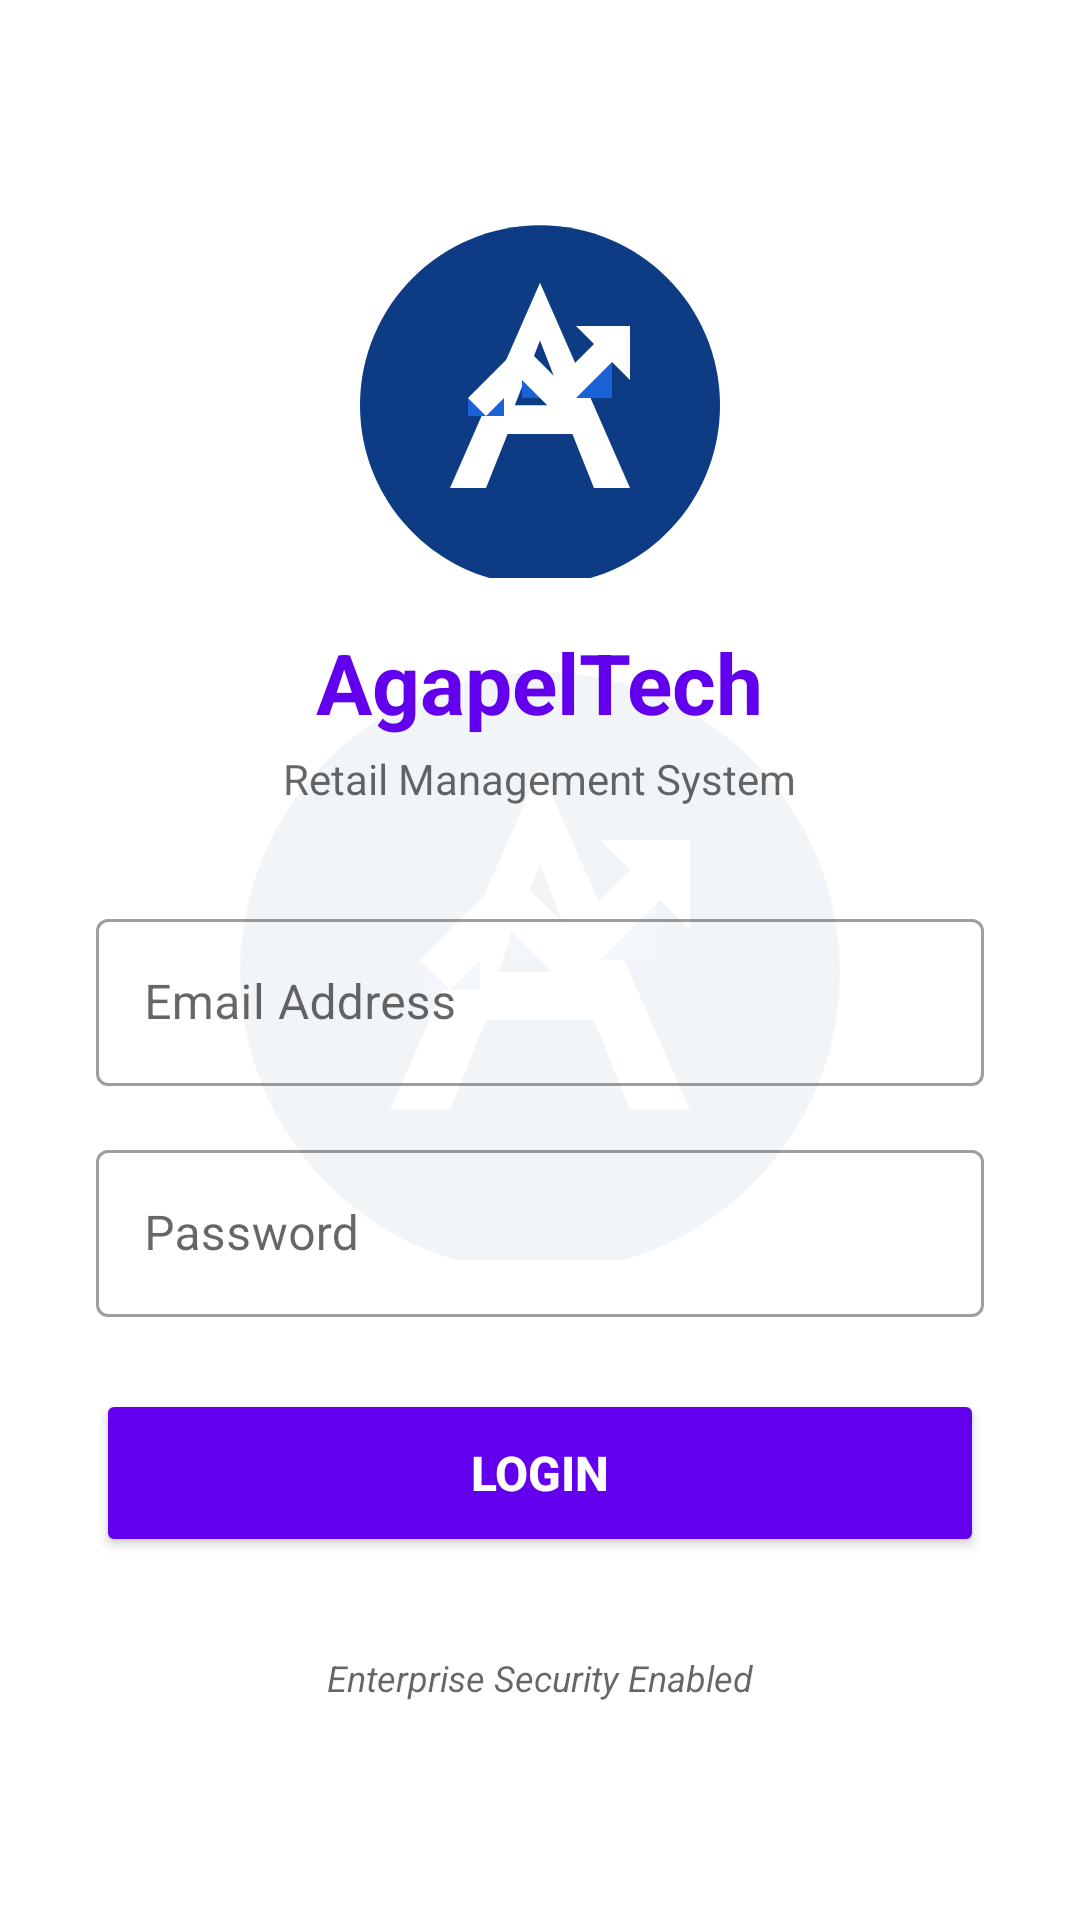

Layout XML and referenced resources for this Android screen:
<!-- AndroidManifest.xml: application theme AppTheme -->
<!-- res/layout/activity_login.xml -->
<?xml version="1.0" encoding="utf-8"?>
<FrameLayout xmlns:android="http://schemas.android.com/apk/res/android"
    android:layout_width="match_parent"
    android:layout_height="match_parent"
    android:background="?android:attr/windowBackground">

    
    <ImageView
        android:layout_width="match_parent"
        android:layout_height="match_parent"
        android:src="@drawable/logo_agapel"
        android:alpha="0.05"
        android:scaleType="centerInside"
        android:padding="40dp"
        android:importantForAccessibility="no" />

    <LinearLayout
        android:layout_width="match_parent"
        android:layout_height="match_parent"
        android:orientation="vertical"
        android:gravity="center"
        android:padding="32dp">

    <ImageView
        android:layout_width="120dp"
        android:layout_height="120dp"
        android:src="@drawable/logo_agapel"
        android:layout_marginBottom="16dp"
        android:contentDescription="@string/logo_description"/>

    <TextView
        android:layout_width="wrap_content"
        android:layout_height="wrap_content"
        android:text="@string/app_name"
        android:textColor="?attr/colorPrimary"
        android:textSize="28sp"
        android:textStyle="bold"
        android:layout_marginBottom="4dp"/>

    <TextView
        android:layout_width="wrap_content"
        android:layout_height="wrap_content"
        android:text="Retail Management System"
        android:textColor="?android:attr/textColorSecondary"
        android:textSize="14sp"
        android:layout_marginBottom="32dp"/>

    <com.google.android.material.textfield.TextInputLayout
        android:layout_width="match_parent"
        android:layout_height="wrap_content"
        android:layout_marginBottom="16dp"
        style="@style/Widget.MaterialComponents.TextInputLayout.OutlinedBox">

        <com.google.android.material.textfield.TextInputEditText
            android:id="@+id/editEmail"
            android:layout_width="match_parent"
            android:layout_height="wrap_content"
            android:hint="Email Address"
            android:inputType="textEmailAddress" />
    </com.google.android.material.textfield.TextInputLayout>

    <com.google.android.material.textfield.TextInputLayout
        android:layout_width="match_parent"
        android:layout_height="wrap_content"
        android:layout_marginBottom="24dp"
        style="@style/Widget.MaterialComponents.TextInputLayout.OutlinedBox">

        <com.google.android.material.textfield.TextInputEditText
            android:id="@+id/editPassword"
            android:layout_width="match_parent"
            android:layout_height="wrap_content"
            android:hint="Password"
            android:inputType="textPassword" />
    </com.google.android.material.textfield.TextInputLayout>

    <Button
        android:id="@+id/btnLogin"
        android:layout_width="match_parent"
        android:layout_height="56dp"
        android:text="LOGIN"
        android:textSize="16sp"
        android:textStyle="bold"
        android:backgroundTint="?attr/colorPrimary"
        android:textColor="#FFFFFF"
        android:layout_marginBottom="8dp"/>

    <TextView
        android:layout_width="wrap_content"
        android:layout_height="wrap_content"
        android:layout_marginTop="24dp"
        android:text="Enterprise Security Enabled"
        android:textColor="?android:attr/textColorSecondary"
        android:textSize="12sp"
        android:textStyle="italic"/>

    </LinearLayout>
</FrameLayout>
<!-- resources referenced by this layout -->
<resources>
  <!-- drawable logo_agapel (drawable) -->
  <vector xmlns:android="http://schemas.android.com/apk/res/android"
      android:width="200dp"
      android:height="200dp"
      android:viewportWidth="100"
      android:viewportHeight="100">
  
      
      <path
          android:fillColor="#0D3B84"
          android:pathData="M50,2C22.39,2 0,24.39 0,52c0,27.61 22.39,50 50,50s50,-22.39 50,-50C100,24.39 77.61,2 50,2z" />
  
      
      <path
          android:fillColor="#FFFFFF"
          android:pathData="M50,18L25,75h10l6,-15h18l6,15h10L50,18zM43,52l7,-18l7,18H43z" />
  
      
      <path
          android:fillColor="#1A62D6"
          android:pathData="M45,45h10v5h-10z M60,40h10v10h-10z M30,50h10v5h-10z" />
  
      <path
          android:fillColor="#FFFFFF"
          android:pathData="M75,30l-15,0l5,5l-10,10l-10,-10l-15,15l5,5l10,-10l10,10l15,-15l5,5z" />
  </vector>
  <string name="app_name">AgapelTech</string>
  <string name="logo_description">App Logo</string>
  <style name="AppTheme" parent="Theme.MaterialComponents.DayNight.NoActionBar">
          
          <item name="colorPrimary">@color/md_primary</item>
          <item name="colorPrimaryVariant">@color/md_primary_dark</item>
          <item name="colorOnPrimary">@color/white</item>
  
          
          <item name="colorSecondary">@color/md_secondary</item>
          <item name="colorSecondaryVariant">@color/md_secondary</item>
          <item name="colorOnSecondary">@color/white</item>
  
          
          <item name="android:windowBackground">@color/md_background</item>
          <item name="colorSurface">@color/md_surface</item>
          <item name="colorOnSurface">#212121</item>
          <item name="colorSurfaceVariant">#E9EFF8</item>
          <item name="colorError">@color/error_red</item>
  
          
          <item name="android:statusBarColor">?attr/colorPrimaryVariant</item>
      </style>
  <color name="md_primary">#1565C0</color>
  <color name="md_primary_dark">#0D47A1</color>
  <color name="white">#FFFFFF</color>
  <color name="md_secondary">#2E7D32</color>
  <color name="md_background">#F8F9FA</color>
  <color name="md_surface">#FFFFFF</color>
  <color name="error_red">#D32F2F</color>
</resources>
